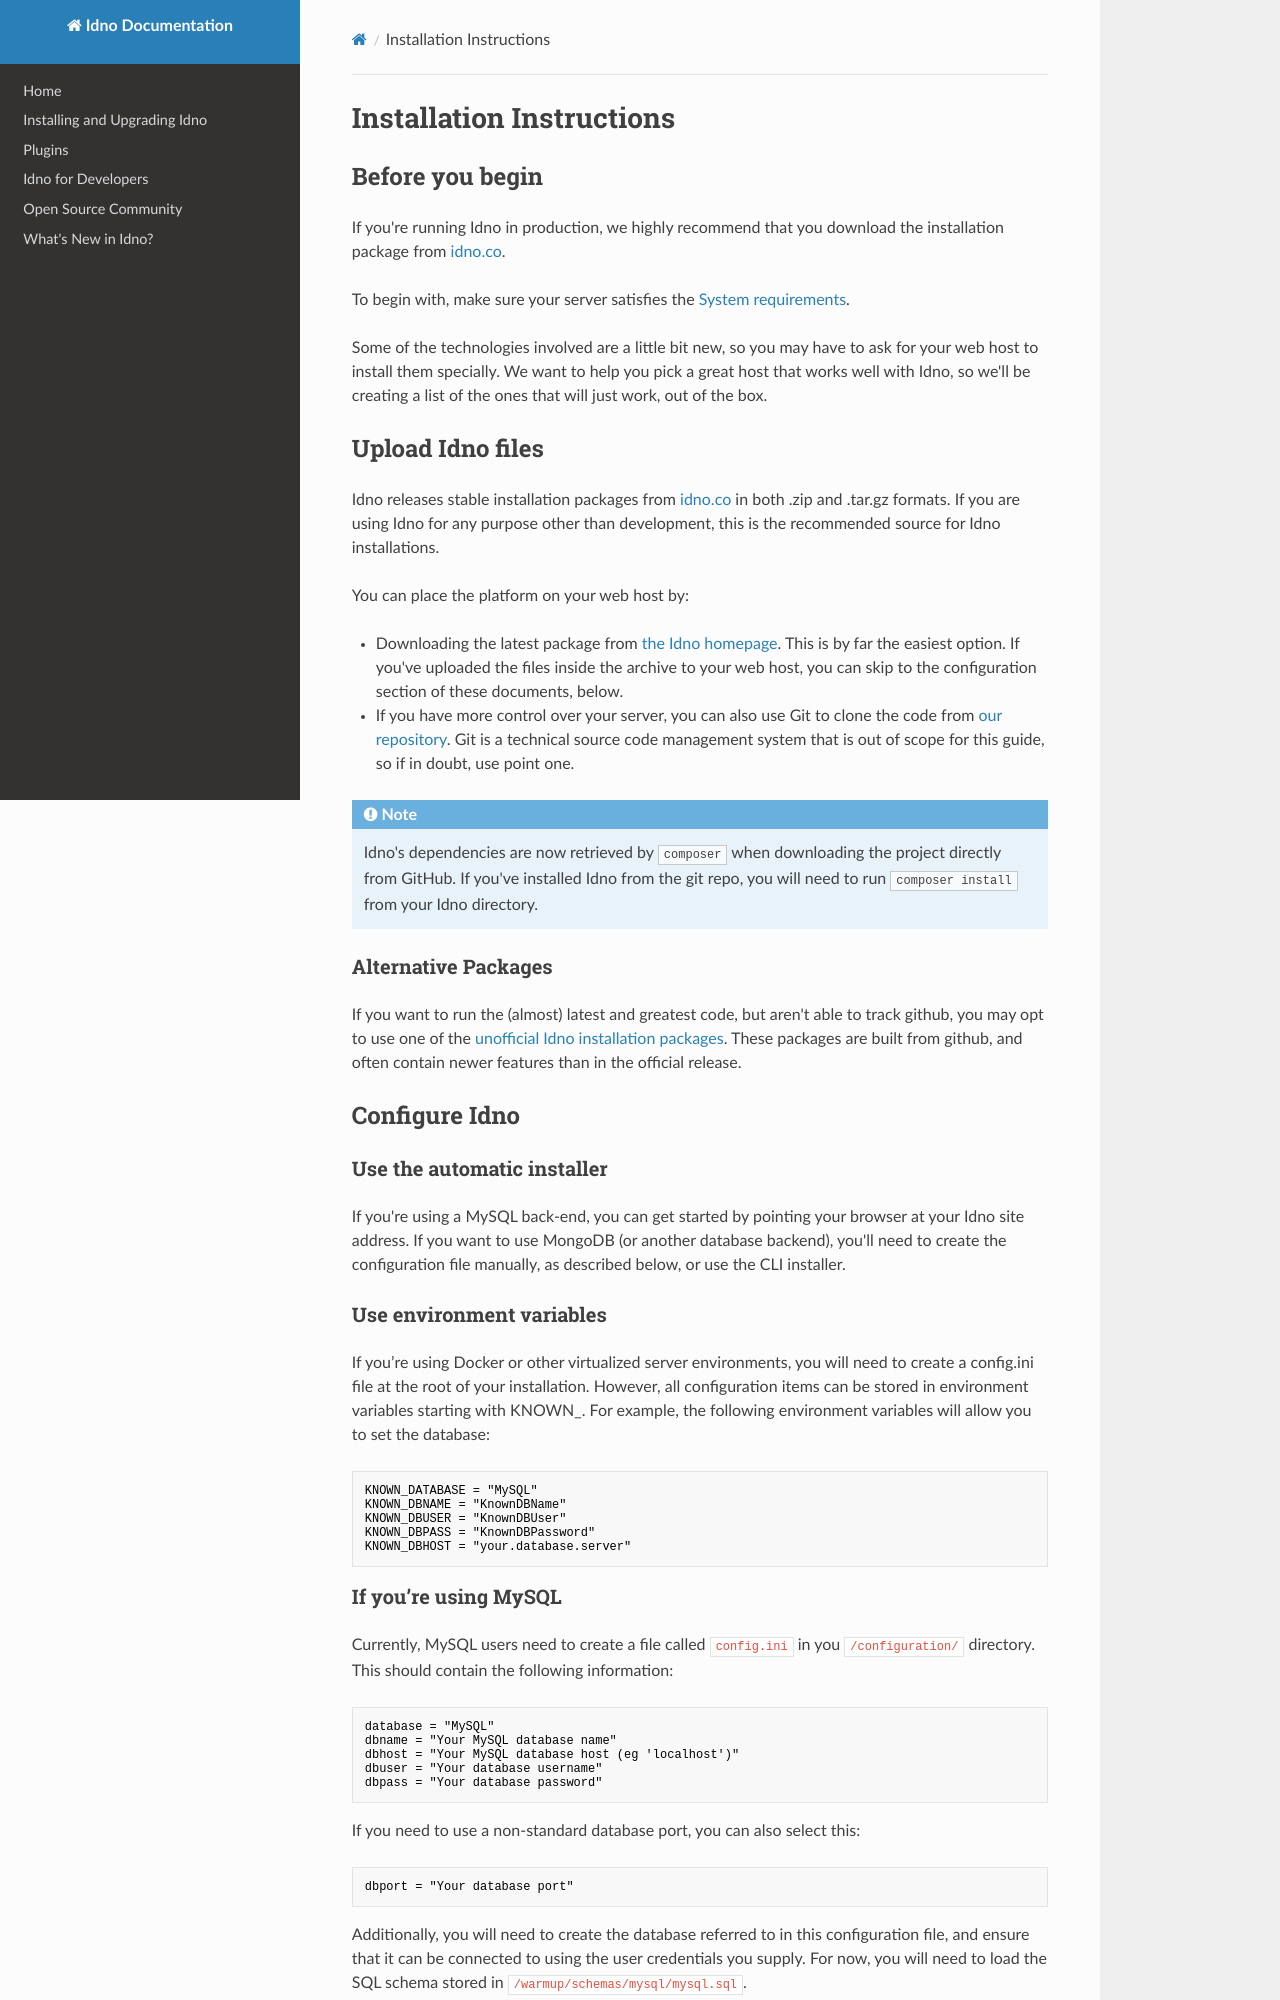

repository: idno/known · page: install/instructions/index.html · generator: mkdocs

# Installation Instructions

## Before you begin

If you're running Idno in production, we highly recommend that you download the installation package from [idno.co](https://idno.co).

To begin with, make sure your server satisfies the [System requirements](requirements.md).

Some of the technologies involved are a little bit new, so you may have to ask for your web host to install them specially. We want to help you pick a great host that works well with Idno, so we'll be creating a list of the ones that will just work, out of the box.

## Upload Idno files

Idno releases stable installation packages from [idno.co](https://idno.co) in both .zip and .tar.gz formats. If you are using Idno for any purpose other than development, this is the recommended source for Idno installations.

You can place the platform on your web host by:

+ Downloading the latest package from [the Idno homepage](https://idno.co/). This is by far the easiest option. If you've uploaded the files inside the archive to your web host, you can skip to the configuration section of these documents, below.
* If you have more control over your server, you can also use Git to clone the code from [our repository](https://github.com/idno/idno). Git is a technical source code management system that is out of scope for this guide, so if in doubt, use point one.

!!! note "Note"
    Idno's dependencies are now retrieved by ```composer``` when downloading the project directly from GitHub. If you've installed Idno from the git repo, you will need to run ```composer install``` from your Idno directory.

### Alternative Packages

If you want to run the (almost) latest and greatest code, but aren't able to track github, you may opt to use one of the [unofficial Idno installation packages](https://www.marcus-povey.co.uk/known/). These packages are built from github, and often contain newer features than in the official release.

## Configure Idno

### Use the automatic installer

If you're using a MySQL back-end, you can get started by pointing your browser at your Idno site address. If you want to use MongoDB (or another database backend), you'll need to create the configuration file manually, as described below, or use the CLI installer.

### Use environment variables

If you’re using Docker or other virtualized server environments, you will need to create a config.ini file at the root of your installation. However, all configuration items can be stored in environment variables starting with KNOWN_. For example, the following environment variables will allow you to set the database:

    KNOWN_DATABASE = "MySQL"
    KNOWN_DBNAME = "KnownDBName"
    KNOWN_DBUSER = "KnownDBUser"
    KNOWN_DBPASS = "KnownDBPassword"
    KNOWN_DBHOST = "your.database.server"
